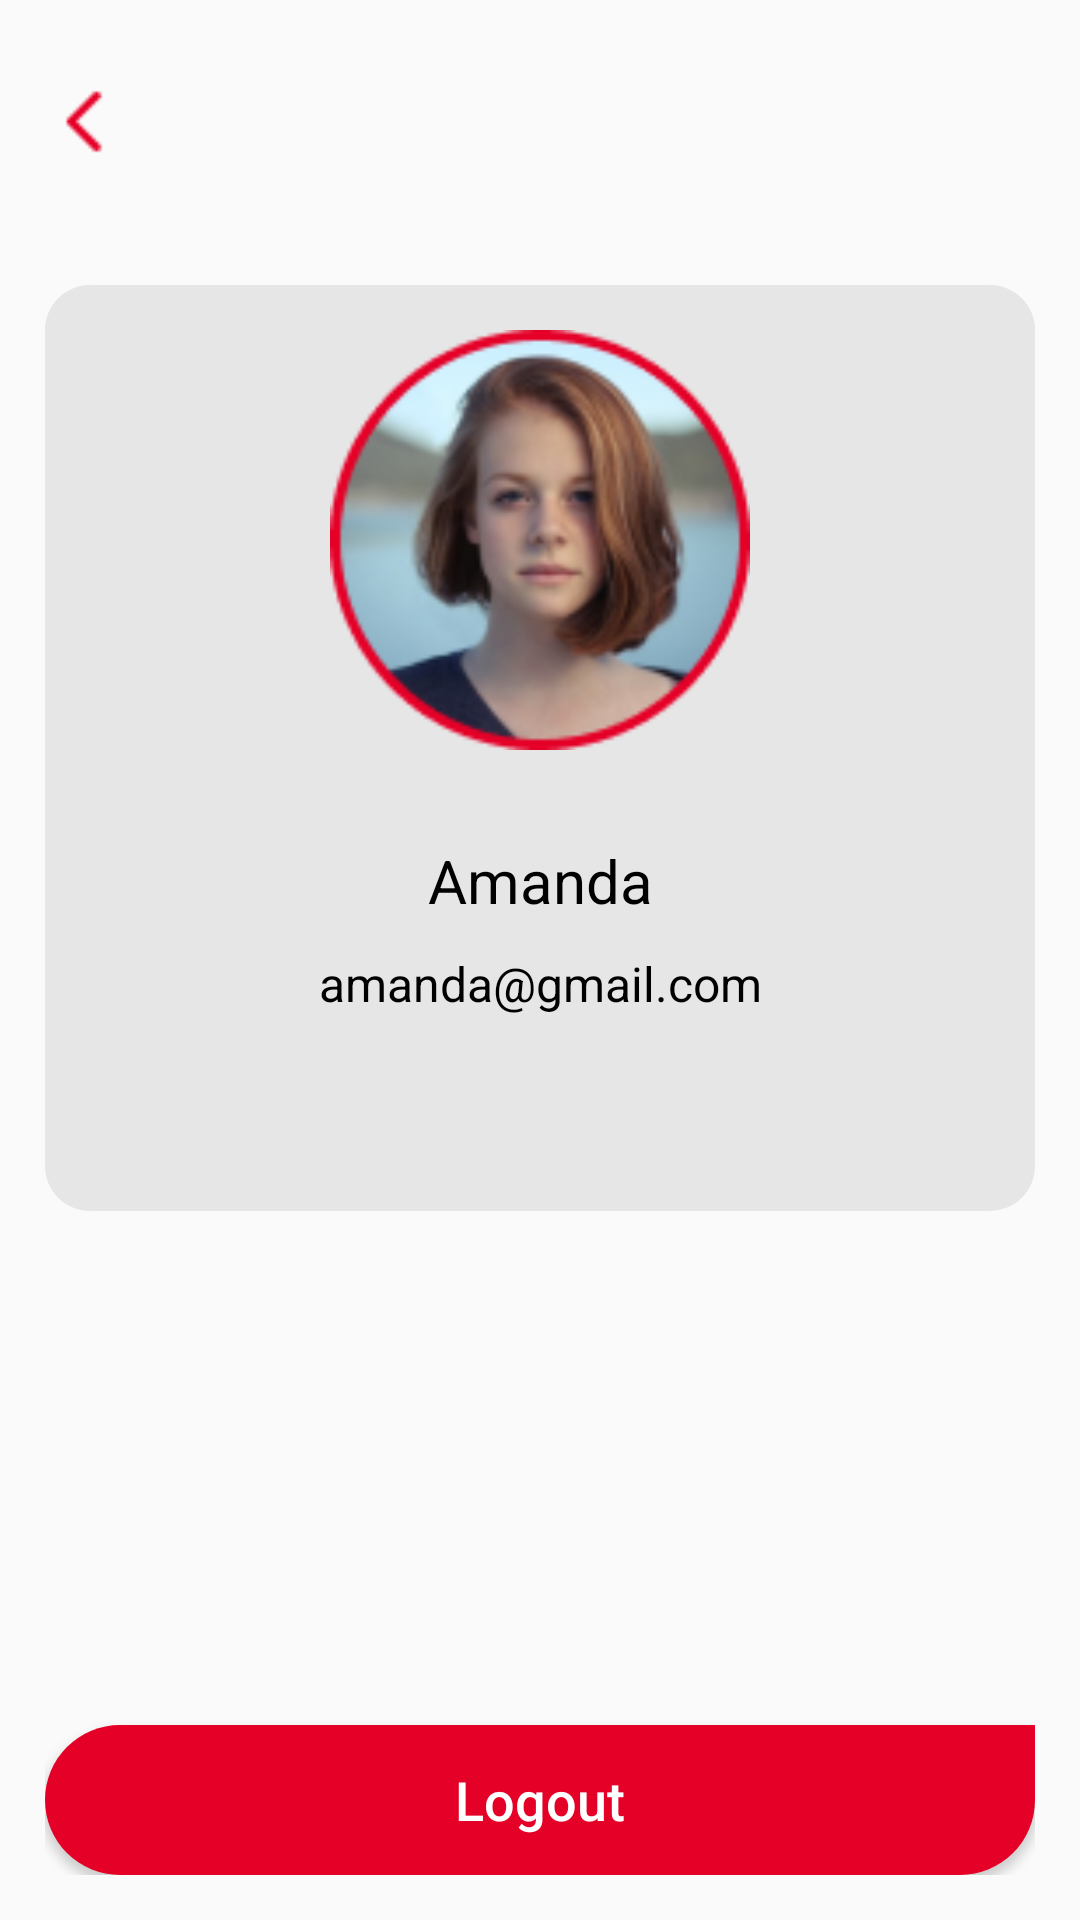

Layout XML and referenced resources for this Android screen:
<!-- AndroidManifest.xml: application theme AppTheme -->
<!-- res/layout/activity_profile.xml -->
<?xml version="1.0" encoding="utf-8"?>
<LinearLayout
    android:orientation="vertical"
    xmlns:android="http://schemas.android.com/apk/res/android"
    xmlns:app="http://schemas.android.com/apk/res-auto"
    xmlns:tools="http://schemas.android.com/tools"
    android:layout_width="match_parent"
    android:layout_height="match_parent"
    tools:context=".ui.activity.profile.ProfileActivity">

    <FrameLayout
        android:layout_width="match_parent"
        android:layout_height="match_parent"
        android:padding="15dp">

        <ImageView
            android:id="@+id/back_imageview"
            android:layout_width="25dp"
            android:layout_height="50dp"
            app:srcCompat="@drawable/back" />

        <Button
            android:id="@+id/logout_button"
            android:layout_width="match_parent"
            android:layout_height="50dp"
            android:background="@drawable/rounded_shape"
            android:text="@string/logut"
            android:textAllCaps="false"
            android:layout_gravity="bottom|center"
            android:textColor="@color/textColorWhite"
            android:textSize="18sp" />

        <LinearLayout
            android:padding="15dp"
            android:layout_marginTop="80dp"
            android:gravity="center"
            android:background="@drawable/rounded_shape_profile"
            android:layout_width="match_parent"
            android:layout_height="wrap_content"
            android:orientation="vertical">

            <ImageView
                android:layout_width="match_parent"
                android:layout_height="140dp"
                app:srcCompat="@drawable/profile" />

            <TextView
                android:id="@+id/name_textview"
                android:textAlignment="center"
                android:textSize="20sp"
                android:layout_marginTop="30dp"
                android:textColor="@color/textColorBlack"
                android:layout_width="match_parent"
                android:layout_height="wrap_content"
                android:text="Amanda" />

            <TextView
                android:id="@+id/email_textview"
                android:layout_width="match_parent"
                android:layout_height="wrap_content"
                android:layout_marginTop="10dp"
                android:layout_marginBottom="50dp"
                android:text="amanda@gmail.com"
                android:textAlignment="center"
                android:textColor="@color/textColorBlack"
                android:textSize="16sp" />
        </LinearLayout>
    </FrameLayout>

</LinearLayout>
<!-- resources referenced by this layout -->
<resources>
  <color name="textColorBlack">#000000</color>
  <color name="textColorWhite">#FFFFFF</color>
  <!-- drawable back: png bitmap (drawable, 310 bytes) -->
  <!-- drawable profile: png bitmap (drawable, 22793 bytes) -->
  <!-- drawable rounded_shape (drawable) -->
  <shape
      xmlns:android="http://schemas.android.com/apk/res/android"
      android:shape="rectangle">
      <solid
          android:color="@color/colorPrimaryDark" >
      </solid>
      <corners
          android:bottomLeftRadius="28dp"
          android:topLeftRadius="28dp"
          android:bottomRightRadius="28dp">
      </corners>
  
  </shape>
  <!-- drawable rounded_shape_profile (drawable) -->
  <shape
      xmlns:android="http://schemas.android.com/apk/res/android"
      android:shape="rectangle">
      <solid
          android:color="@color/colorLightGray" >
      </solid>
      <corners
          android:radius="15dp">
      </corners>
  
  </shape>
  <string name="logut">Logout</string>
  <style name="AppTheme" parent="Theme.AppCompat.Light.NoActionBar">
          
          <item name="colorPrimary">@color/colorPrimary</item>
          <item name="colorPrimaryDark">@color/colorPrimaryDark</item>
          <item name="colorAccent">@color/colorAccent</item>
      </style>
  <color name="colorPrimaryDark">#E50028</color>
  <color name="colorLightGray">#E6E6E6</color>
  <color name="colorPrimary">#E5E5E5</color>
  <color name="colorAccent">#444747</color>
</resources>
